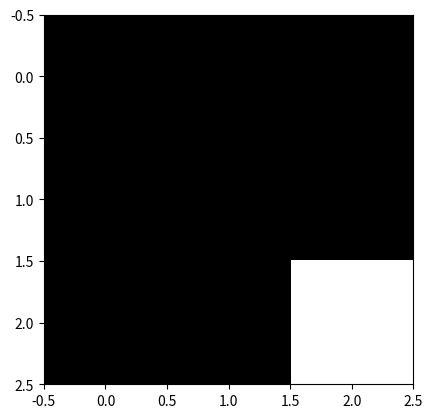

This chart was generated by the following Python code:
'''
Demo script for demonstrating the imshow() function
'''

import matplotlib.pyplot as plt
import matplotlib.cm as cm

x = [[0, 0, 0],
     [0, 0, 0],
     [0, 0, 1]]
plt.imshow(x, cmap=cm.gray)
plt.show()
